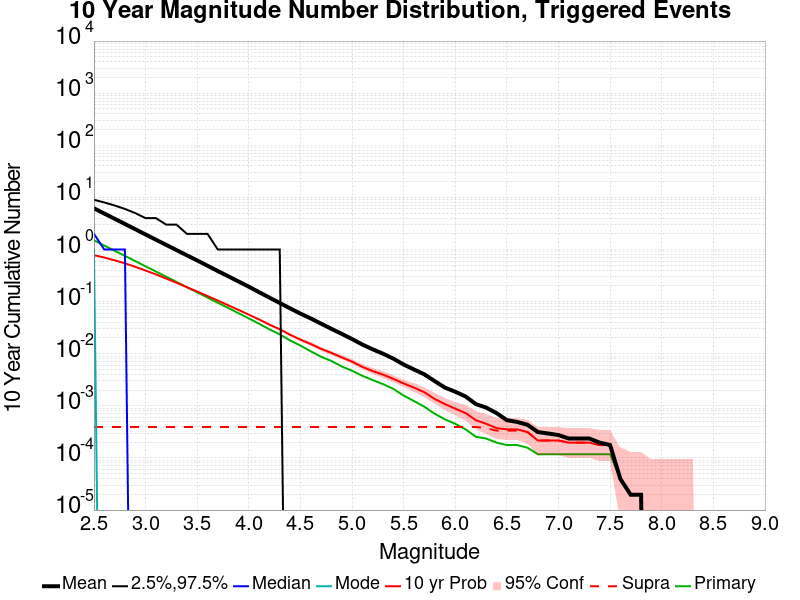

The data file committed next to this chart (first rows):
Mag, Mean, 2.5 %ile, 97.5 %ile, Median, Mode, 10 yr Probability, 10 yr Supra-Seis Prob, Primary Aftershocks Mean
2.5, 6.168, 0.0, 9.0, 2.0, 1.0, 0.7786, 3.9292732E-4, 1.502
2.6, 4.895, 0.0, 8.0, 1.0, 0.0, 0.7008, 3.9292732E-4, 1.19
2.7, 3.891, 0.0, 7.0, 1.0, 0.0, 0.621, 3.9292732E-4, 0.9483
2.8, 3.092, 0.0, 6.0, 1.0, 0.0, 0.543, 3.9292732E-4, 0.7558
2.9, 2.453, 0.0, 5.0, 0.0, 0.0, 0.4658, 3.9292732E-4, 0.5991
3.0, 1.945, 0.0, 4.0, 0.0, 0.0, 0.3949, 3.9292732E-4, 0.4756
3.1, 1.542, 0.0, 4.0, 0.0, 0.0, 0.333, 3.9292732E-4, 0.3785
3.2, 1.225, 0.0, 3.0, 0.0, 0.0, 0.2775, 3.9292732E-4, 0.3005
3.3, 0.9742, 0.0, 3.0, 0.0, 0.0, 0.2297, 3.9292732E-4, 0.2388
3.4, 0.7732, 0.0, 2.0, 0.0, 0.0, 0.1893, 3.9292732E-4, 0.1887
3.5, 0.6174, 0.0, 2.0, 0.0, 0.0, 0.1562, 3.9292732E-4, 0.1507
3.6, 0.488, 0.0, 2.0, 0.0, 0.0, 0.1279, 3.9292732E-4, 0.1195
3.7, 0.3863, 0.0, 1.0, 0.0, 0.0, 0.1045, 3.9292732E-4, 0.09485
3.8, 0.3072, 0.0, 1.0, 0.0, 0.0, 0.08528, 3.9292732E-4, 0.07578
3.9, 0.2438, 0.0, 1.0, 0.0, 0.0, 0.06933, 3.9292732E-4, 0.06002
4.0, 0.1933, 0.0, 1.0, 0.0, 0.0, 0.05623, 3.9292732E-4, 0.04768
4.1, 0.1517, 0.0, 1.0, 0.0, 0.0, 0.04542, 3.9292732E-4, 0.03754
4.2, 0.1193, 0.0, 1.0, 0.0, 0.0, 0.03625, 3.9292732E-4, 0.02929
4.3, 0.0943, 0.0, 1.0, 0.0, 0.0, 0.02945, 3.9292732E-4, 0.02348
4.4, 0.0743, 0.0, 0.0, 0.0, 0.0, 0.02312, 3.9292732E-4, 0.01802
4.5, 0.05886, 0.0, 0.0, 0.0, 0.0, 0.01866, 3.9292732E-4, 0.01432
4.6, 0.04764, 0.0, 0.0, 0.0, 0.0, 0.01536, 3.9292732E-4, 0.01114
4.7, 0.03778, 0.0, 0.0, 0.0, 0.0, 0.01244, 3.9292732E-4, 0.008762
4.8, 0.03006, 0.0, 0.0, 0.0, 0.0, 0.01039, 3.9292732E-4, 0.00725
4.9, 0.02409, 0.0, 0.0, 0.0, 0.0, 0.008507, 3.9292732E-4, 0.005697
5.0, 0.01916, 0.0, 0.0, 0.0, 0.0, 0.007053, 3.9292732E-4, 0.004715
5.1, 0.01501, 0.0, 0.0, 0.0, 0.0, 0.005599, 3.9292732E-4, 0.003772
5.2, 0.01214, 0.0, 0.0, 0.0, 0.0, 0.004637, 3.9292732E-4, 0.003124
5.3, 0.01002, 0.0, 0.0, 0.0, 0.0, 0.003969, 3.9292732E-4, 0.002613
5.4, 0.008055, 0.0, 0.0, 0.0, 0.0, 0.003301, 3.9292732E-4, 0.002122
5.5, 0.006208, 0.0, 0.0, 0.0, 0.0, 0.002692, 3.9292732E-4, 0.001572
5.6, 0.00499, 0.0, 0.0, 0.0, 0.0, 0.00224, 3.9292732E-4, 0.001238
5.7, 0.004028, 0.0, 0.0, 0.0, 0.0, 0.001827, 3.9292732E-4, 9.626719E-4
5.8, 0.002986, 0.0, 0.0, 0.0, 0.0, 0.001356, 3.9292732E-4, 7.072692E-4
5.9, 0.00224, 0.0, 0.0, 0.0, 0.0, 0.001081, 3.9292732E-4, 5.5009825E-4
6.0, 0.001866, 0.0, 0.0, 0.0, 0.0, 8.840864E-4, 3.9292732E-4, 4.518664E-4
6.1, 0.001513, 0.0, 0.0, 0.0, 0.0, 7.2691555E-4, 3.9292732E-4, 3.536346E-4
6.2, 0.001081, 0.0, 0.0, 0.0, 0.0, 5.304519E-4, 3.9292732E-4, 2.5540276E-4
6.3, 9.2337915E-4, 0.0, 0.0, 0.0, 0.0, 4.518664E-4, 3.7328096E-4, 2.3575638E-4
6.4, 7.2691555E-4, 0.0, 0.0, 0.0, 0.0, 3.7328096E-4, 3.3398822E-4, 1.9646366E-4
6.5, 5.304519E-4, 0.0, 0.0, 0.0, 0.0, 3.536346E-4, 3.3398822E-4, 1.768173E-4
6.6, 4.9115915E-4, 0.0, 0.0, 0.0, 0.0, 3.536346E-4, 3.3398822E-4, 1.768173E-4
6.7, 4.3222003E-4, 0.0, 0.0, 0.0, 0.0, 3.1434186E-4, 3.1434186E-4, 1.5717093E-4
6.8, 3.1434186E-4, 0.0, 0.0, 0.0, 0.0, 2.1611001E-4, 2.1611001E-4, 1.1787819E-4
6.9, 2.946955E-4, 0.0, 0.0, 0.0, 0.0, 2.1611001E-4, 2.1611001E-4, 1.1787819E-4
7.0, 2.7504913E-4, 0.0, 0.0, 0.0, 0.0, 2.1611001E-4, 2.1611001E-4, 1.1787819E-4
7.1, 2.3575638E-4, 0.0, 0.0, 0.0, 0.0, 1.9646366E-4, 1.9646366E-4, 1.1787819E-4
7.2, 2.3575638E-4, 0.0, 0.0, 0.0, 0.0, 1.9646366E-4, 1.9646366E-4, 1.1787819E-4
7.3, 2.3575638E-4, 0.0, 0.0, 0.0, 0.0, 1.9646366E-4, 1.9646366E-4, 1.1787819E-4
7.4, 1.9646366E-4, 0.0, 0.0, 0.0, 0.0, 1.768173E-4, 1.768173E-4, 1.1787819E-4
7.5, 1.768173E-4, 0.0, 0.0, 0.0, 0.0, 1.768173E-4, 1.768173E-4, 1.1787819E-4
7.6, 3.9292732E-5, 0.0, 0.0, 0.0, 0.0, 3.9292732E-5, 3.9292732E-5, 3.9292732E-5
7.7, 1.9646366E-5, 0.0, 0.0, 0.0, 0.0, 1.9646366E-5, 1.9646366E-5, 1.9646366E-5
7.8, 1.9646366E-5, 0.0, 0.0, 0.0, 0.0, 1.9646366E-5, 1.9646366E-5, 1.9646366E-5
7.9, 0.0, 0.0, 0.0, 0.0, 0.0, 0.0, 0.0, 0.0
8.0, 0.0, 0.0, 0.0, 0.0, 0.0, 0.0, 0.0, 0.0
8.1, 0.0, 0.0, 0.0, 0.0, 0.0, 0.0, 0.0, 0.0
8.2, 0.0, 0.0, 0.0, 0.0, 0.0, 0.0, 0.0, 0.0
8.3, 0.0, 0.0, 0.0, 0.0, 0.0, 0.0, 0.0, 0.0
8.4, 0.0, 0.0, 0.0, 0.0, 0.0, 0.0, 0.0, 0.0
... 6 more rows
